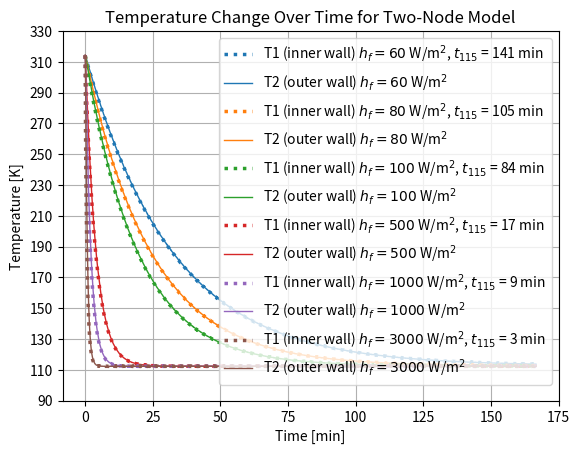

Write Python code to recreate this figure.
from scipy.integrate import solve_ivp
import numpy as np
import matplotlib.pyplot as plt

A1 = 72.38
A2 = 73.43


K = 45
L = 0.008  # 16 mm steel wall thickness

Tf = 112.25
To = 314.15

m1 = 9130
m2 = 9130
cp = 460

ho = 0.09
hf_values = [60,80,100,500,1000,3000]

C1 = C2 = m1 * cp

B2 = (K * A1) / L
B3 = ho * A2
B4 = (K * A2) / L

y0 = [314.15, 314.15]

t_span = (0, 10000)
t_eval = np.linspace(*t_span, 10000)

times_below_115 = {}

cmap = plt.get_cmap('tab10')
colors = [cmap(i) for i in range(len(hf_values))]


for idx,hf in enumerate(hf_values):
    B1 = hf * A1
    def dTdt(t,y):
    
        T1,T2 = y
        dT1dt = (B1 * (Tf - T1) + B2 * (T2 - T1)) / C1 
        dT2dt = (B3 * (To - T2) + B4 * (T1 - T2)) / C2
        return [dT1dt, dT2dt]

    sol =  solve_ivp(dTdt, t_span, y0, t_eval=t_eval)
    below_115 = np.where(sol.y[0] < 115)[0]
    if below_115.size > 0:
        t_below_115 = (sol.t[below_115[0]])/60
        times_below_115[hf] = t_below_115
        label_T1 = fr"T1 (inner wall) $h_{{f}} = {hf}$ W/m$^2$, $t_{{115}}$ = {t_below_115:.0f} min"

    else:
        times_below_115[hf] = None
        label = fr"$h_{{f}} = {hf}$ W/m$^2$, $t_{{115}}$ = N/A"
    label_T2 = fr"T2 (outer wall) $h_{{f}} = {hf}$ W/m$^2$"
    plt.plot((sol.t)/60, sol.y[0], label=label_T1, linestyle=':', linewidth=2.5, color=colors[idx])
    plt.plot((sol.t)/60, sol.y[1], label=label_T2, linestyle='-', linewidth=1, color=colors[idx])


# plt.plot(sol.t, sol.y[0], label="T1 (inner wall)")
# plt.plot(sol.t, sol.y[1], label="T2 (outer wall)")
plt.xlabel("Time [min]")
plt.ylabel("Temperature [K]")
plt.title("Temperature Change Over Time for Two-Node Model")
plt.ylim(90,330)
plt.yticks(np.arange(90,331,20))
plt.legend()
plt.grid()
plt.savefig("two_node_variable_h_for_subplot.png",dpi=300)

plt.show()